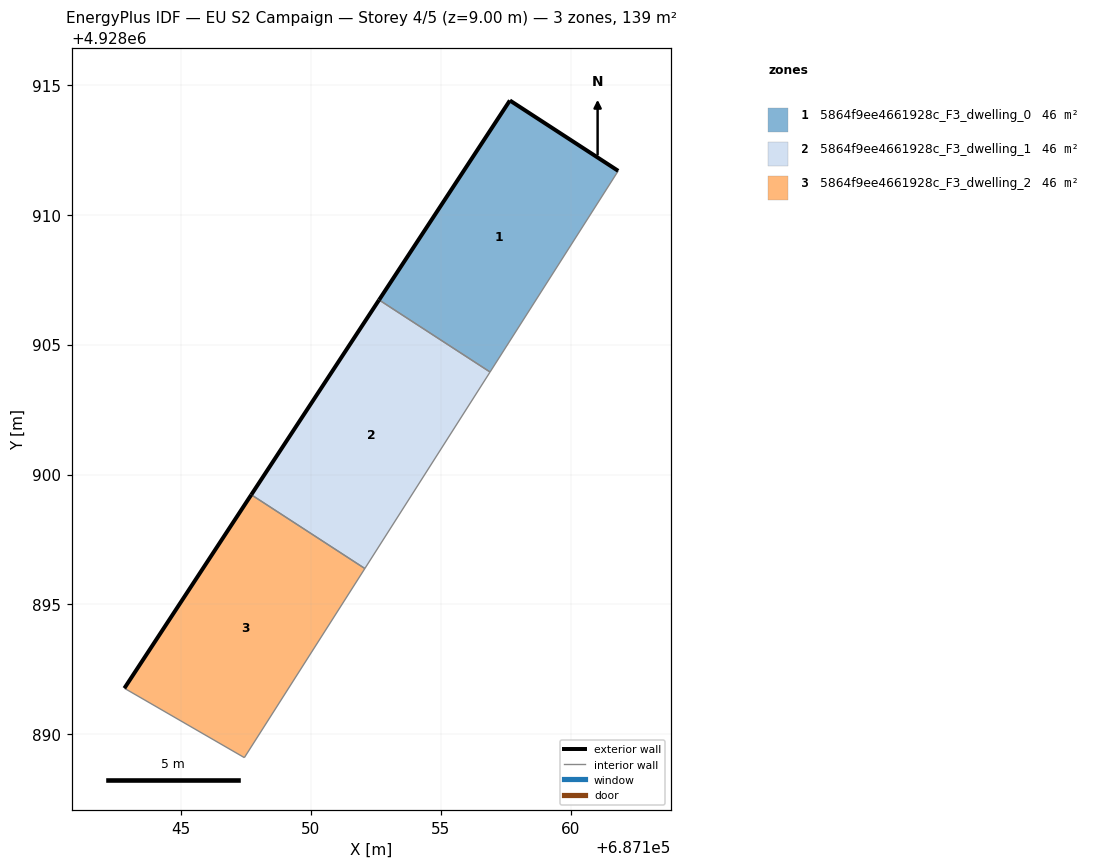
=== STOREY PLAN SPEC (per zone: floor XY polygon, exterior-wall plan segments, windows/doors) ===
zone 1: 5864f9ee4661928c_F3_dwelling_0  (46.2 m²)
  floor: (687156.90, 4928903.95) (687161.83, 4928911.69) (687157.67, 4928914.40) (687152.63, 4928906.72)
  exterior wall: (687152.63, 4928906.72) – (687157.67, 4928914.40)  [9.2 m]
  exterior wall: (687157.67, 4928914.40) – (687161.83, 4928911.69)  [5.0 m]
  interior walls: 2
zone 2: 5864f9ee4661928c_F3_dwelling_1  (46.2 m²)
  floor: (687152.08, 4928896.38) (687156.90, 4928903.95) (687152.63, 4928906.72) (687147.71, 4928899.22)
  exterior wall: (687147.71, 4928899.22) – (687152.63, 4928906.72)  [9.0 m]
  interior walls: 3
zone 3: 5864f9ee4661928c_F3_dwelling_2  (46.2 m²)
  floor: (687147.44, 4928889.10) (687152.08, 4928896.38) (687147.71, 4928899.22) (687142.83, 4928891.77)
  exterior wall: (687142.83, 4928891.77) – (687147.71, 4928899.22)  [8.9 m]
  interior walls: 3

=== DERIVED (storey summary) ===
Building: EU S2 Campaign
Storey: 4 of 5  (floor level z = 9.00 m)
Storey gross floor area: 138.6 m²
Zones on this storey: 3
  - 5864f9ee4661928c_F3_dwelling_0: floor 46.2 m²; exterior wall 14.2 m (42.5 m²); WWR 0.0%
  - 5864f9ee4661928c_F3_dwelling_1: floor 46.2 m²; exterior wall 9.0 m (26.9 m²); WWR 0.0%
  - 5864f9ee4661928c_F3_dwelling_2: floor 46.2 m²; exterior wall 8.9 m (26.7 m²); WWR 0.0%
Zone adjacency (shared interzone walls):
  - 5864f9ee4661928c_F3_dwelling_0 ↔ 5864f9ee4661928c_F3_dwelling_1
  - 5864f9ee4661928c_F3_dwelling_1 ↔ 5864f9ee4661928c_F3_dwelling_2